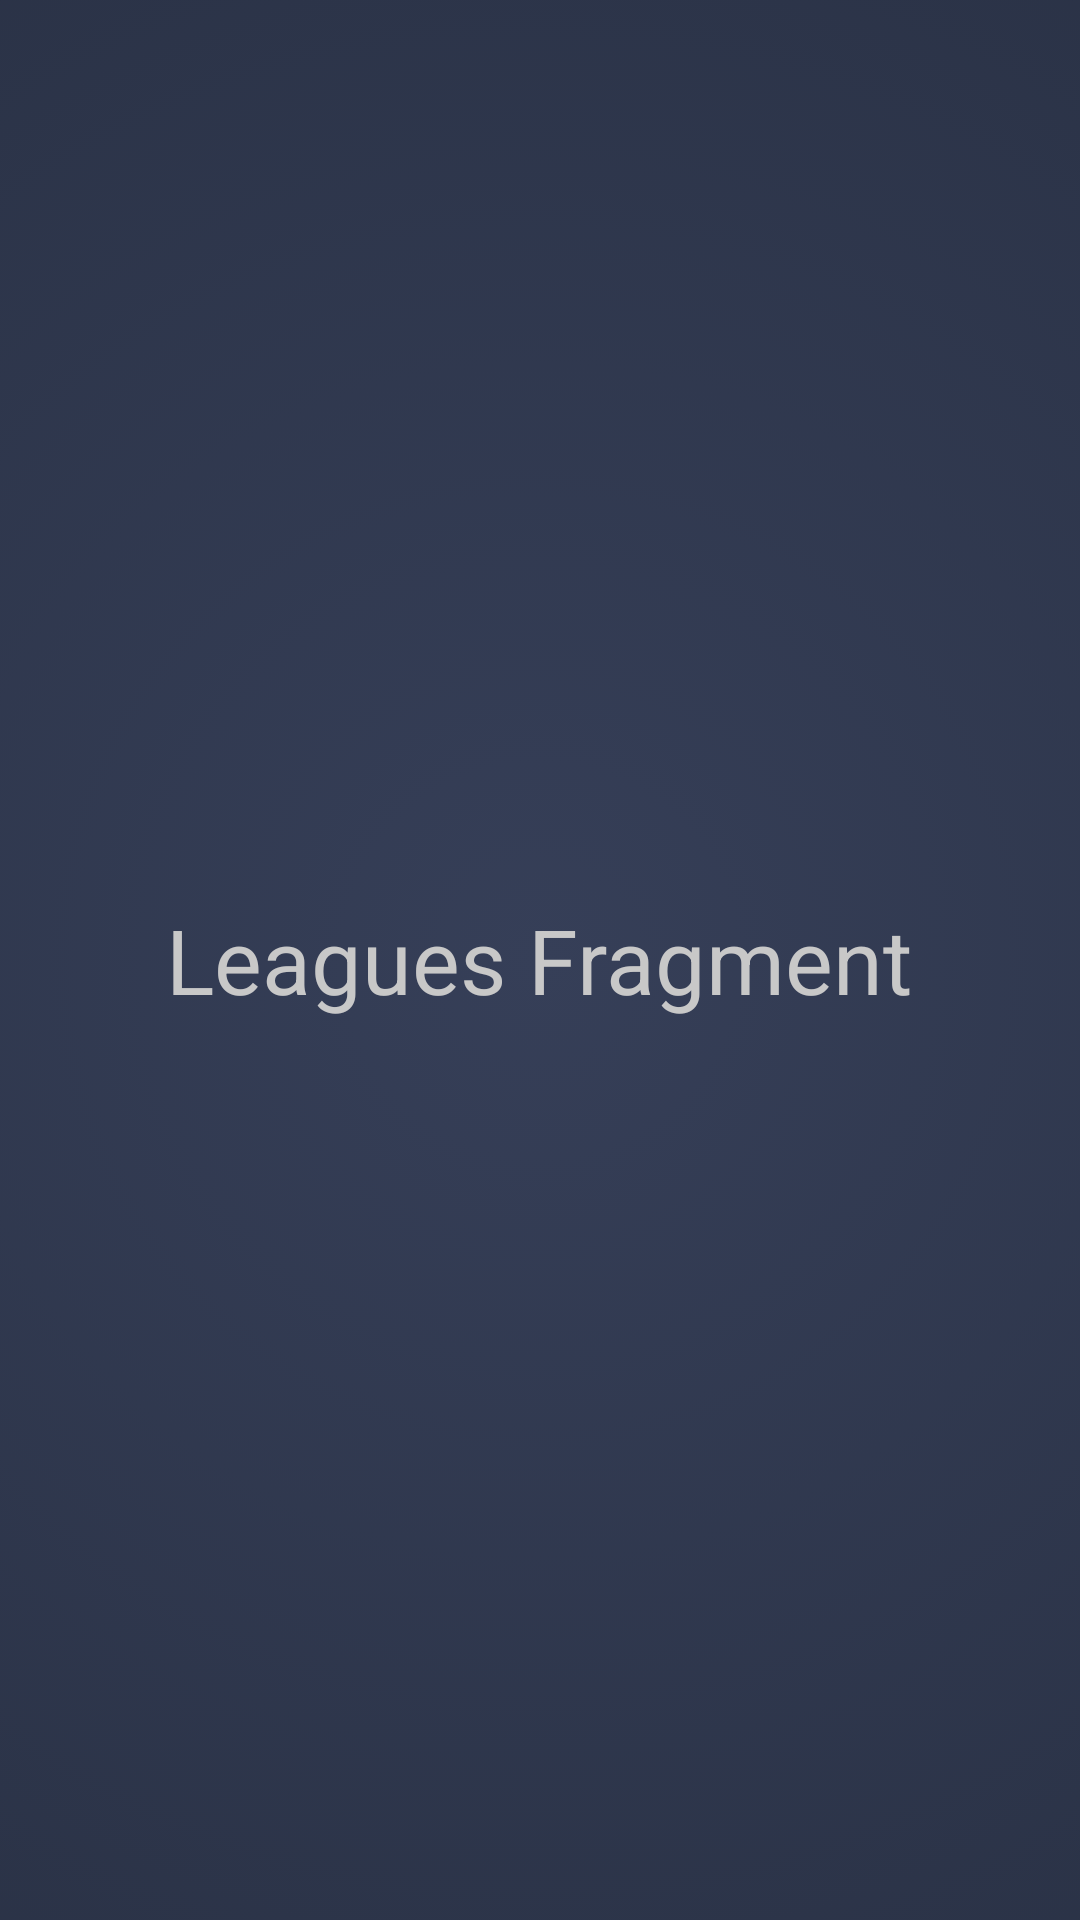

The Android layout XML behind this screen, and the referenced resources:
<!-- AndroidManifest.xml: application theme AppTheme -->
<!-- res/layout/fragment_leagues.xml -->
<?xml version="1.0" encoding="utf-8"?>
<RelativeLayout xmlns:android="http://schemas.android.com/apk/res/android"
    android:layout_width="match_parent"
    android:layout_height="match_parent"
    android:background="@drawable/background_colour">

    <TextView
        android:layout_width="wrap_content"
        android:layout_height="wrap_content"
        android:textColor="@color/colorText"
        android:text="Leagues Fragment"
        android:textSize="30sp"
        android:layout_centerInParent="true" />

</RelativeLayout>
<!-- resources referenced by this layout -->
<resources>
  <color name="colorText">#C8C8C8</color>
  <!-- drawable background_colour (drawable) -->
  <?xml version="1.0" encoding="utf-8"?>
  <selector xmlns:android="http://schemas.android.com/apk/res/android">
      <item>
          <shape>
              <gradient
                  android:gradientRadius="110%p"
                  android:endColor="#2A3246"
                  android:startColor="#363F58"
                  android:type="radial" />
          </shape>
      </item>
  </selector>
  <style name="AppTheme" parent="Theme.AppCompat.Light.NoActionBar">
          
          <item name="colorPrimary">@color/colorPrimary</item>
          <item name="colorPrimaryDark">@color/colorPrimaryDark</item>
          <item name="colorAccent">@color/colorAccent</item>
          <item name="android:windowDisablePreview">true</item>
          <item name="android:statusBarColor">@android:color/transparent</item>
          
      </style>
  <color name="colorPrimary">#333750</color>
  <color name="colorPrimaryDark">#262c40</color>
  <color name="colorAccent">#444D63</color>
</resources>
